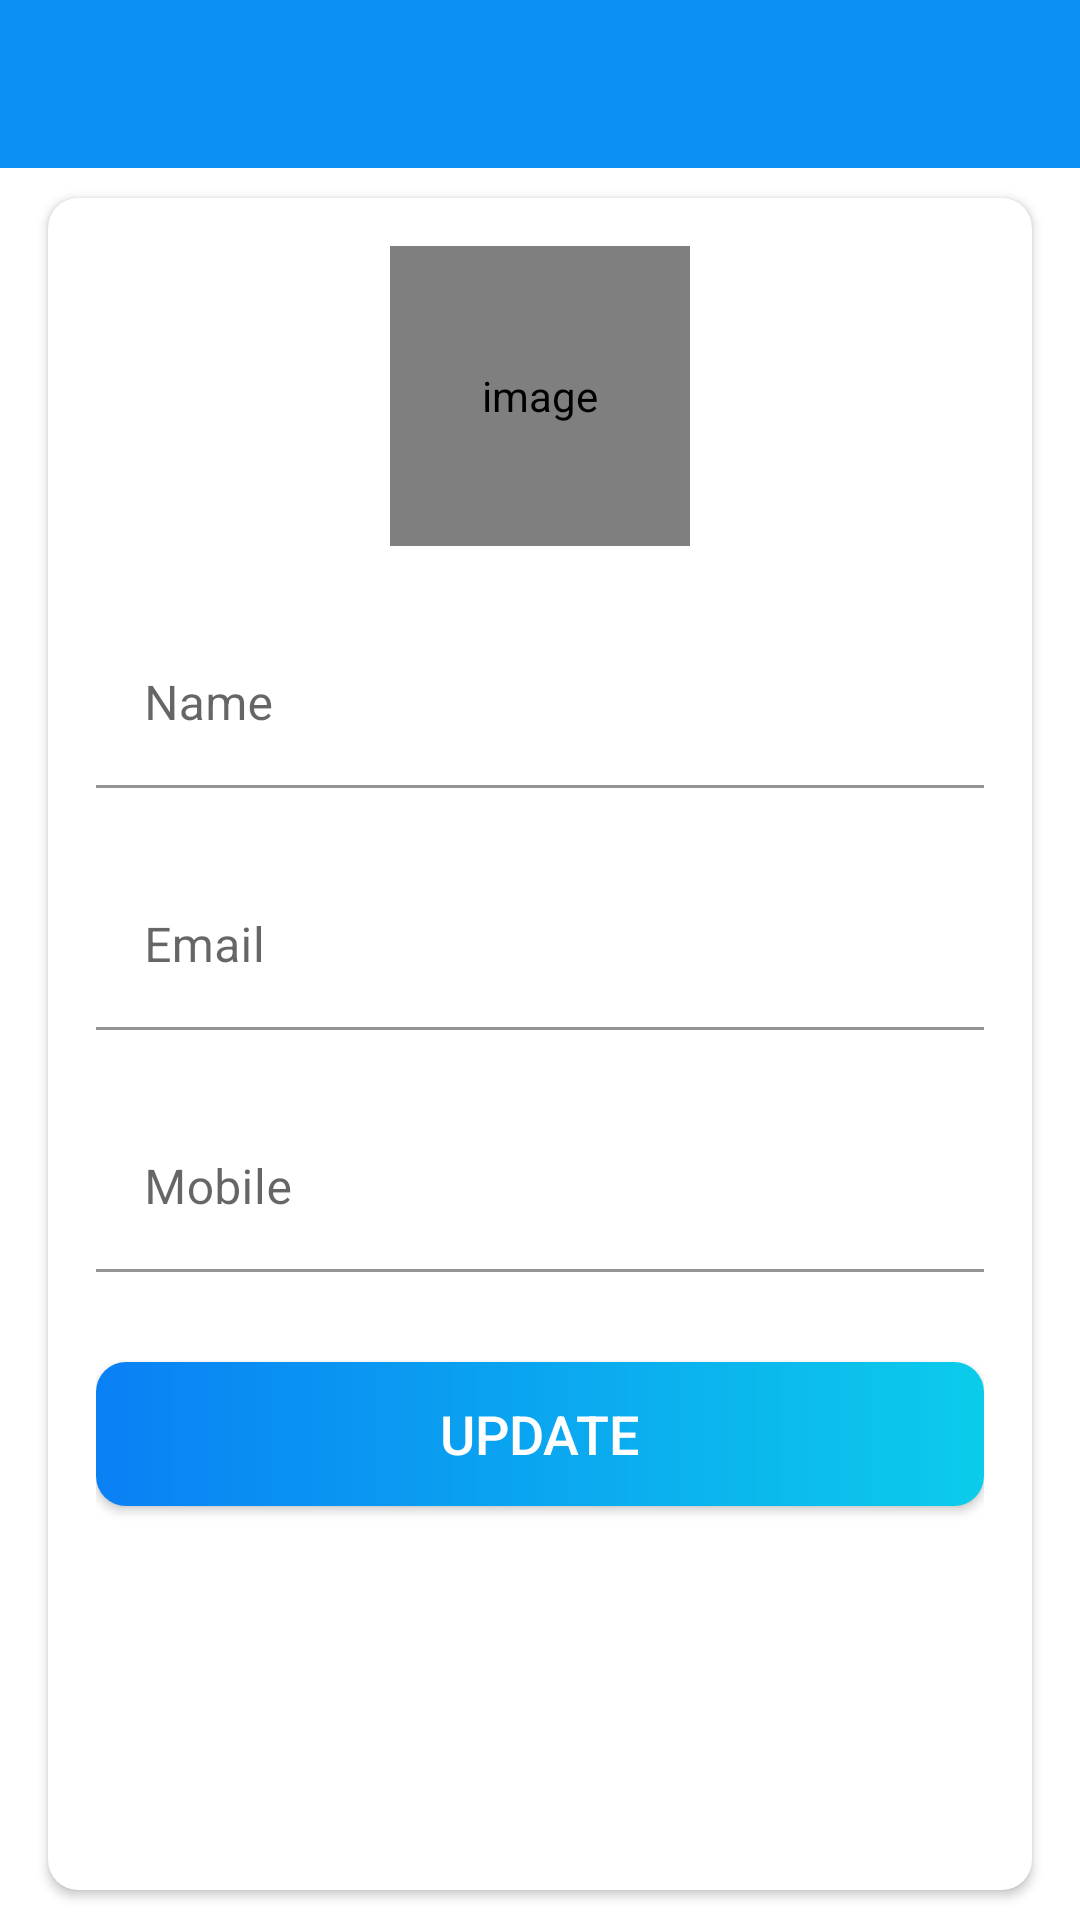

Layout XML and referenced resources for this Android screen:
<!-- AndroidManifest.xml: activity theme Theme.Projemanag1.NoActionBar -->
<!-- res/layout/activity_my_profile.xml -->
<?xml version="1.0" encoding="utf-8"?>
<LinearLayout xmlns:android="http://schemas.android.com/apk/res/android"
    xmlns:app="http://schemas.android.com/apk/res-auto"
    xmlns:tools="http://schemas.android.com/tools"
    android:layout_width="match_parent"
    android:layout_height="match_parent"
    android:orientation="vertical"
    tools:context=".activities.MyProfileActivity">

    <com.google.android.material.appbar.AppBarLayout
        android:layout_width="match_parent"
        android:layout_height="wrap_content"
        android:theme="@style/Theme.Projemanag1.AppBarOverlay">

        <androidx.appcompat.widget.Toolbar
            android:id="@+id/toolbar_my_profile_activity"
            android:layout_width="match_parent"
            android:layout_height="?attr/actionBarSize"
            android:background="?attr/colorPrimary"
            app:popupTheme="@style/Theme.Projemanag1.PopupOverlay"/>
    </com.google.android.material.appbar.AppBarLayout>
    
    <LinearLayout
        android:layout_width="match_parent"
        android:layout_height="match_parent"
        android:orientation="vertical"
        android:gravity="center">
        
        <androidx.cardview.widget.CardView
            android:layout_width="match_parent"
            android:layout_height="match_parent"
            android:layout_marginTop="@dimen/my_profile_screen_content_marginTopBottom"
            android:layout_marginStart="@dimen/my_profile_screen_content_marginStartEnd"
            android:layout_marginEnd="@dimen/my_profile_screen_content_marginStartEnd"
            android:layout_marginBottom="@dimen/my_profile_screen_content_marginTopBottom"
            android:elevation="@dimen/card_view_elevation"
            app:cardCornerRadius="@dimen/card_view_corner_radius">

            <LinearLayout
                android:layout_width="match_parent"
                android:layout_height="match_parent"
                android:gravity="center_horizontal"
                android:orientation="vertical"
                android:padding="@dimen/my_profile_screen_content_padding">
                
                <de.hdodenhof.circleimageview.CircleImageView
                    android:id="@+id/iv_profile_user_image"
                    android:layout_width="@dimen/my_profile_user_image_size"
                    android:layout_height="@dimen/my_profile_user_image_size"
                    android:contentDescription="@string/image_contentDescription"
                    android:src="@drawable/ic_user_placeholder"/>
                
                <com.google.android.material.textfield.TextInputLayout
                    android:layout_width="match_parent"
                    android:layout_height="wrap_content"
                    android:layout_marginTop="@dimen/my_profile_name_til_marginTop">

                    <androidx.appcompat.widget.AppCompatEditText
                        android:id="@+id/et_name"
                        android:layout_width="match_parent"
                        android:layout_height="wrap_content"
                        android:hint="@string/name"
                        android:textSize="@dimen/et_text_size"
                        android:background="@android:color/white"/>
                </com.google.android.material.textfield.TextInputLayout>

                <com.google.android.material.textfield.TextInputLayout
                    android:layout_width="match_parent"
                    android:layout_height="wrap_content"
                    android:layout_marginTop="@dimen/my_profile_name_til_marginTop">

                    <androidx.appcompat.widget.AppCompatEditText
                        android:id="@+id/et_email"
                        android:layout_width="match_parent"
                        android:layout_height="wrap_content"
                        android:focusable="false"
                        android:focusableInTouchMode="false"
                        android:inputType="textEmailAddress"
                        android:hint="@string/email"
                        android:textSize="@dimen/et_text_size"
                        android:background="@android:color/white"/>
                </com.google.android.material.textfield.TextInputLayout>

                <com.google.android.material.textfield.TextInputLayout
                    android:layout_width="match_parent"
                    android:layout_height="wrap_content"
                    android:layout_marginTop="@dimen/my_profile_name_til_marginTop">

                    <androidx.appcompat.widget.AppCompatEditText
                        android:id="@+id/et_mobile"
                        android:layout_width="match_parent"
                        android:layout_height="wrap_content"
                        android:inputType="phone"
                        android:hint="@string/mobile"
                        android:textSize="@dimen/et_text_size"
                        android:background="@android:color/white"/>
                </com.google.android.material.textfield.TextInputLayout>

                <androidx.appcompat.widget.AppCompatButton
                    android:id="@+id/btn_update"
                    android:layout_width="match_parent"
                    android:layout_height="wrap_content"
                    android:layout_marginTop="@dimen/my_profile_btn_update_marginTop"
                    android:background="@drawable/shape_button_rounded"
                    android:foreground="?attr/selectableItemBackground"
                    android:layout_gravity="center"
                    android:paddingTop="@dimen/btn_paddingTopBottom"
                    android:paddingBottom="@dimen/btn_paddingTopBottom"
                    android:gravity="center"
                    android:text="@string/update"
                    android:textColor="@android:color/white"
                    android:textSize="@dimen/btn_text_size"/>
            </LinearLayout>
        </androidx.cardview.widget.CardView>
        
    </LinearLayout>



</LinearLayout>
<!-- resources referenced by this layout -->
<resources>
  <dimen name="btn_paddingTopBottom">8dp</dimen>
  <dimen name="btn_text_size">18sp</dimen>
  <dimen name="card_view_corner_radius">10dp</dimen>
  <dimen name="card_view_elevation">10dp</dimen>
  <dimen name="et_text_size">16sp</dimen>
  <dimen name="my_profile_btn_update_marginTop">30dp</dimen>
  <dimen name="my_profile_name_til_marginTop">25dp</dimen>
  <dimen name="my_profile_screen_content_marginStartEnd">16dp</dimen>
  <dimen name="my_profile_screen_content_marginTopBottom">10dp</dimen>
  <dimen name="my_profile_screen_content_padding">16dp</dimen>
  <dimen name="my_profile_user_image_size">100dp</dimen>
  <!-- drawable shape_button_rounded (drawable) -->
  <?xml version="1.0" encoding="utf-8"?>
  <shape xmlns:android="http://schemas.android.com/apk/res/android"
      android:shape="rectangle">
  
      <gradient
          android:angle="360"
          android:startColor="#0A80F5"
          android:endColor="#0BCCEB"
          android:type="linear"/>
  
      <corners android:radius="10dp"/>
  
  </shape>
  <string name="email">Email</string>
  <string name="image_contentDescription">image</string>
  <string name="mobile">Mobile</string>
  <string name="name">Name</string>
  <string name="update">UPDATE</string>
  <style name="Theme.Projemanag1.AppBarOverlay" parent="ThemeOverlay.AppCompat.Dark.ActionBar" />
  <style name="Theme.Projemanag1.PopupOverlay" parent="ThemeOverlay.AppCompat.Light" />
  <style name="Theme.Projemanag1.NoActionBar">
          <item name="windowActionBar">false</item>
          <item name="windowNoTitle">true</item>
      </style>
</resources>
